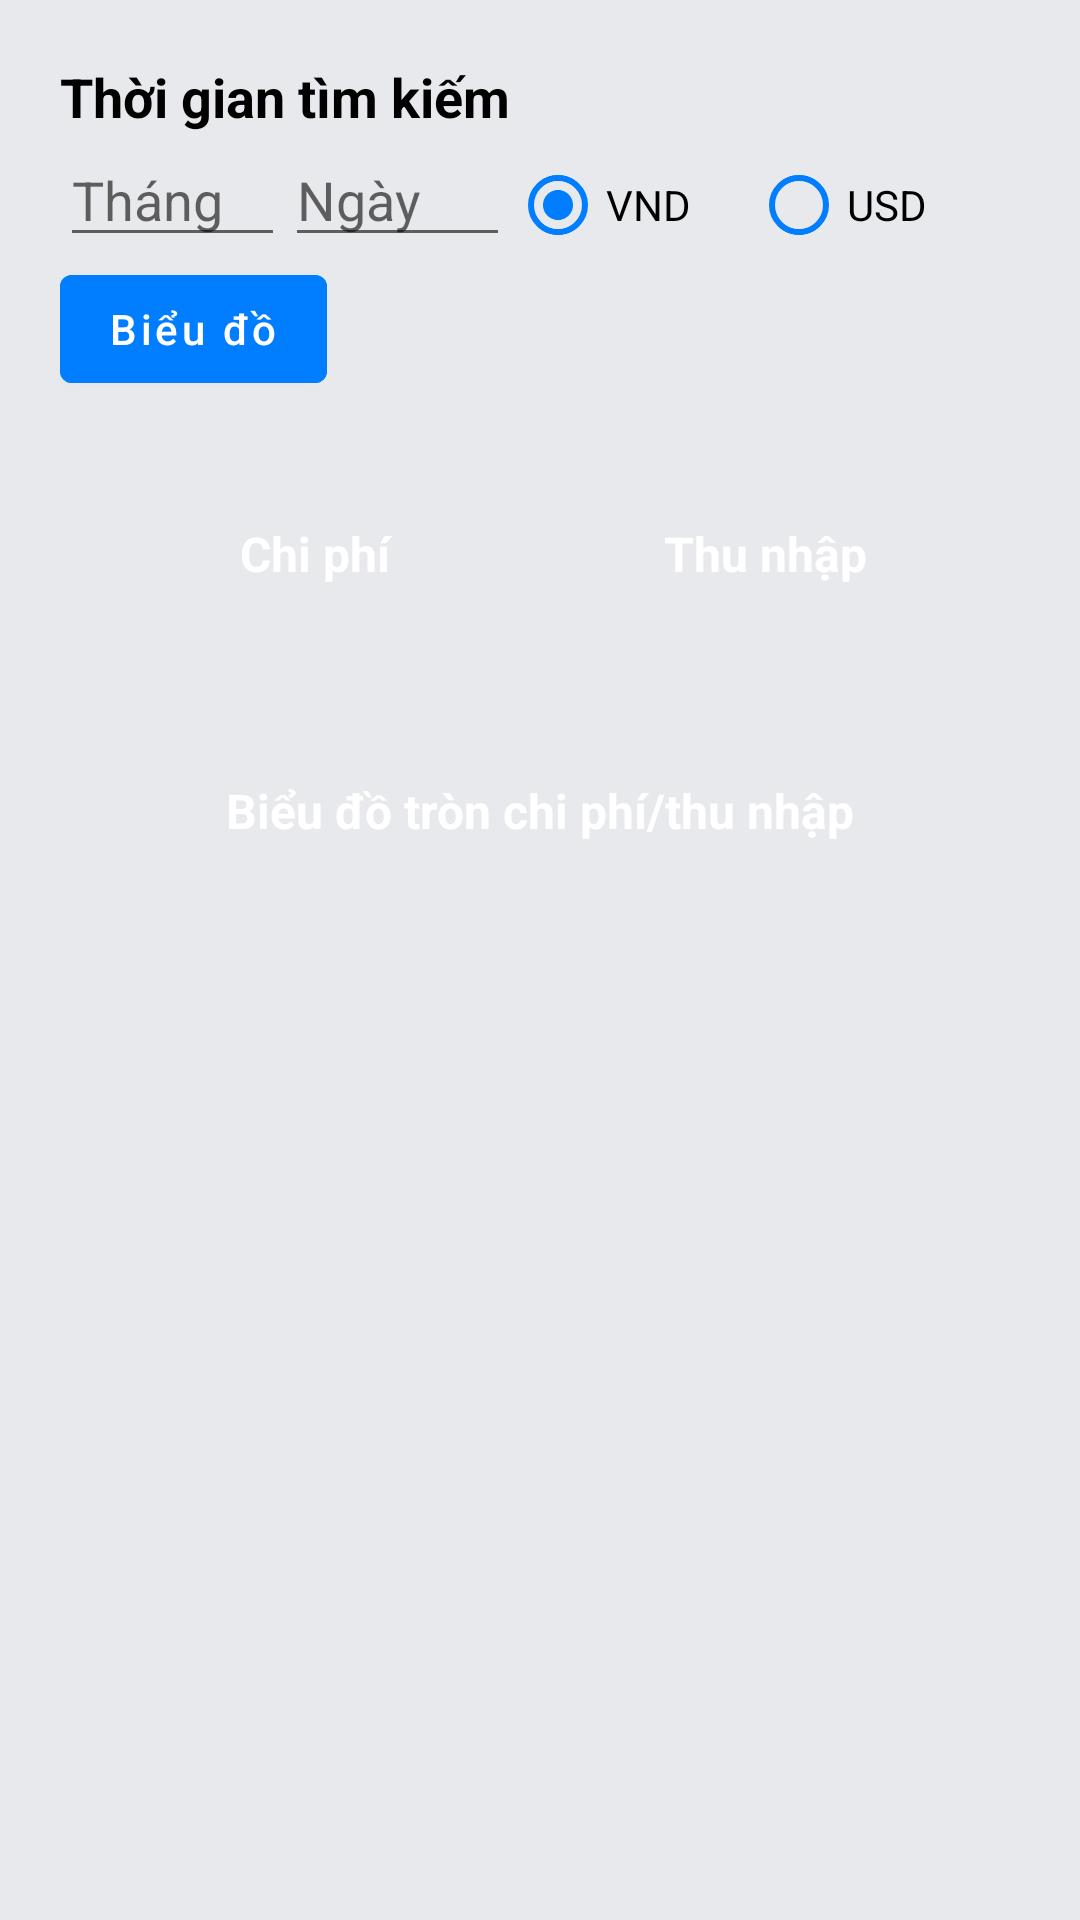

Here is an Android app screen rendered from its layout file. Give the layout XML and the strings, colors and styles it references.
<!-- AndroidManifest.xml: application theme Theme.QLTaiChinhCaNhan -->
<!-- res/layout/fragment_summary.xml -->
<?xml version="1.0" encoding="utf-8"?>
<androidx.constraintlayout.widget.ConstraintLayout xmlns:android="http://schemas.android.com/apk/res/android"
    xmlns:app="http://schemas.android.com/apk/res-auto"
    xmlns:tools="http://schemas.android.com/tools"
    android:layout_width="match_parent"
    android:layout_height="match_parent"
    android:background="@color/bg_color">

    <androidx.constraintlayout.widget.ConstraintLayout
        android:id="@+id/ll_sreach"
        android:layout_width="match_parent"
        android:layout_height="wrap_content"
        android:layout_margin="10dp"
        android:background="@drawable/custom_button_white"
        android:padding="10dp"
        app:layout_constraintTop_toTopOf="parent">

        <TextView
            android:id="@+id/txt_time_summary"
            android:layout_width="match_parent"
            android:layout_height="wrap_content"
            android:text="@string/title_time"
            android:textColor="@color/black"
            android:textSize="18sp"
            android:textStyle="bold"
            app:layout_constraintTop_toTopOf="parent" />

        <EditText
            android:id="@+id/et_summary_month"
            android:layout_width="75dp"
            android:layout_height="wrap_content"
            android:hint="@string/et_summary_month"
            android:imeOptions="actionNext"
            android:inputType="number"
            app:layout_constraintStart_toStartOf="parent"
            app:layout_constraintTop_toBottomOf="@id/txt_time_summary">

        </EditText>

        <EditText
            android:id="@+id/et_summary_year"
            android:layout_width="75dp"
            android:layout_height="wrap_content"
            android:hint="@string/et_summary_year"
            android:imeOptions="actionDone"
            android:inputType="number"
            app:layout_constraintStart_toEndOf="@id/et_summary_month"
            app:layout_constraintTop_toBottomOf="@id/txt_time_summary">

        </EditText>

        <RadioGroup
            android:id="@+id/radio_group"
            android:layout_width="wrap_content"
            android:layout_height="wrap_content"
            android:orientation="horizontal"
            app:layout_constraintStart_toEndOf="@id/et_summary_year"
            app:layout_constraintTop_toBottomOf="@id/txt_time_summary">

            <RadioButton
                android:id="@+id/rd_vnd"
                android:layout_width="wrap_content"
                android:layout_height="wrap_content"
                android:buttonTint="@color/main_color"
                android:checked="true"
                android:text="VND" />

            <RadioButton
                android:id="@+id/rd_usd"
                android:layout_width="wrap_content"
                android:layout_height="wrap_content"
                android:layout_marginLeft="20dp"
                android:buttonTint="@color/main_color"
                android:text="USD" />
        </RadioGroup>

        <Button
            android:id="@+id/btn_summary_enter"
            android:layout_width="wrap_content"
            android:layout_height="wrap_content"
            android:backgroundTint="@color/main_color"
            android:text="@string/summary"
            android:textAllCaps="false"
            app:layout_constraintStart_toStartOf="parent"
            app:layout_constraintTop_toBottomOf="@id/et_summary_month" />

    </androidx.constraintlayout.widget.ConstraintLayout>

    <ScrollView
        android:layout_width="match_parent"
        android:layout_height="0dp"
        app:layout_constraintBottom_toBottomOf="parent"
        app:layout_constraintTop_toBottomOf="@id/ll_sreach">

        <androidx.constraintlayout.widget.ConstraintLayout
            android:layout_width="match_parent"
            android:layout_height="match_parent"
            android:padding="10dp"
            tools:context=".fragment.SummaryFragment">

            <androidx.constraintlayout.widget.ConstraintLayout
                android:id="@+id/ll_rcv"
                android:layout_width="match_parent"
                android:layout_height="match_parent"
                android:background="@drawable/custom_button_white"
                android:paddingHorizontal="10dp"
                android:paddingVertical="5dp"
                app:layout_constraintTop_toTopOf="parent">

                <androidx.constraintlayout.widget.ConstraintLayout
                    android:id="@+id/ll_text_title"
                    android:layout_width="match_parent"
                    android:layout_height="wrap_content"
                    android:layout_marginTop="5dp"
                    android:background="@drawable/custom_button_main"
                    android:padding="10dp"
                    app:layout_constraintTop_toTopOf="parent">

                    <TextView
                        android:id="@+id/txt_expense"
                        android:layout_width="0dp"
                        android:layout_height="wrap_content"
                        android:gravity="center"
                        android:text="@string/expense"
                        android:textColor="@color/white"
                        android:textSize="16sp"
                        android:textStyle="bold"
                        app:layout_constraintEnd_toStartOf="@id/txt_income"
                        app:layout_constraintStart_toStartOf="parent"
                        app:layout_constraintTop_toTopOf="parent" />

                    <TextView
                        android:id="@+id/txt_income"
                        android:layout_width="0dp"
                        android:layout_height="wrap_content"
                        android:gravity="center"
                        android:text="@string/in_come"
                        android:textColor="@color/white"
                        android:textSize="16sp"
                        android:textStyle="bold"
                        app:layout_constraintEnd_toEndOf="parent"
                        app:layout_constraintStart_toEndOf="@id/txt_expense"
                        app:layout_constraintTop_toTopOf="parent" />

                </androidx.constraintlayout.widget.ConstraintLayout>

                <TextView
                    android:id="@+id/text_null_e"
                    android:layout_width="wrap_content"
                    android:layout_height="wrap_content"
                    android:text="Không có dữ liệu"
                    android:textColor="@color/red"
                    android:visibility="invisible"
                    app:layout_constraintEnd_toStartOf="@id/text_null_i"
                    app:layout_constraintStart_toStartOf="parent"
                    app:layout_constraintTop_toBottomOf="@id/ll_text_title" />

                <TextView
                    android:id="@+id/text_null_i"
                    android:layout_width="wrap_content"
                    android:layout_height="wrap_content"
                    android:text="Không có dữ liệu"
                    android:textColor="@color/red"
                    android:visibility="invisible"
                    app:layout_constraintEnd_toEndOf="parent"
                    app:layout_constraintStart_toEndOf="@id/text_null_e"
                    app:layout_constraintTop_toBottomOf="@id/ll_text_title" />

                <androidx.recyclerview.widget.RecyclerView
                    android:id="@+id/rcv_money_e"
                    android:layout_width="0dp"
                    android:layout_height="wrap_content"
                    android:layout_marginTop="5dp"
                    android:layout_marginRight="5dp"
                    app:layout_constraintEnd_toStartOf="@id/rcv_money_i"
                    app:layout_constraintStart_toStartOf="parent"
                    app:layout_constraintTop_toBottomOf="@id/ll_text_title" />


                <androidx.recyclerview.widget.RecyclerView
                    android:id="@+id/rcv_money_i"
                    android:layout_width="0dp"
                    android:layout_height="wrap_content"
                    android:layout_marginLeft="5dp"
                    android:layout_marginTop="5dp"
                    app:layout_constraintEnd_toEndOf="parent"
                    app:layout_constraintStart_toEndOf="@id/rcv_money_e"
                    app:layout_constraintTop_toBottomOf="@id/ll_text_title" />


            </androidx.constraintlayout.widget.ConstraintLayout>

            <LinearLayout
                android:id="@+id/ll_chart"
                android:layout_width="match_parent"
                android:layout_height="wrap_content"
                android:layout_marginTop="10dp"
                android:background="@drawable/custom_button_white"
                android:orientation="vertical"
                android:padding="10dp"
                app:layout_constraintTop_toBottomOf="@+id/ll_rcv">

                <TextView
                    android:layout_width="match_parent"
                    android:layout_height="wrap_content"
                    android:background="@drawable/custom_button_main"
                    android:gravity="center"
                    android:padding="10dp"
                    android:text="@string/bieu_do"
                    android:textColor="@color/white"
                    android:textSize="16sp"
                    android:textStyle="bold" />

                <com.github.mikephil.charting.charts.PieChart
                    android:id="@+id/pie_chart"
                    android:layout_width="match_parent"
                    android:layout_height="280dp"
                    android:layout_marginTop="10dp"
                    android:paddingVertical="10dp"
                    android:visibility="gone" />
            </LinearLayout>

        </androidx.constraintlayout.widget.ConstraintLayout>
    </ScrollView>
</androidx.constraintlayout.widget.ConstraintLayout>
<!-- resources referenced by this layout -->
<resources>
  <color name="bg_color">#E8E9EC</color>
  <color name="black">#FF000000</color>
  <color name="main_color">#007EFF</color>
  <color name="red">#D50000</color>
  <color name="white">#FFFFFF</color>
  <string name="bieu_do">Biểu đồ tròn chi phí/thu nhập</string>
  <string name="et_summary_month">Tháng</string>
  <string name="et_summary_year">Ngày</string>
  <string name="expense">Chi phí</string>
  <string name="in_come">Thu nhập</string>
  <string name="summary">Biểu đồ</string>
  <string name="title_time">Thời gian tìm kiếm</string>
  <style name="Theme.QLTaiChinhCaNhan" parent="Theme.MaterialComponents.Light.NoActionBar">
          
          <item name="colorPrimary">@color/purple_500</item>
          <item name="colorPrimaryVariant">@color/purple_700</item>
          <item name="colorOnPrimary">@color/white</item>
          
          <item name="colorSecondary">@color/teal_200</item>
          <item name="colorSecondaryVariant">@color/teal_700</item>
          <item name="colorOnSecondary">@color/black</item>
          
          <item name="android:statusBarColor" tools:targetApi="l">?attr/colorPrimaryVariant</item>
          
      </style>
  <color name="purple_500">#007EFF</color>
  <color name="purple_700">#FF3700B3</color>
  <color name="teal_200">#FF03DAC5</color>
  <color name="teal_700">#FF018786</color>
</resources>
